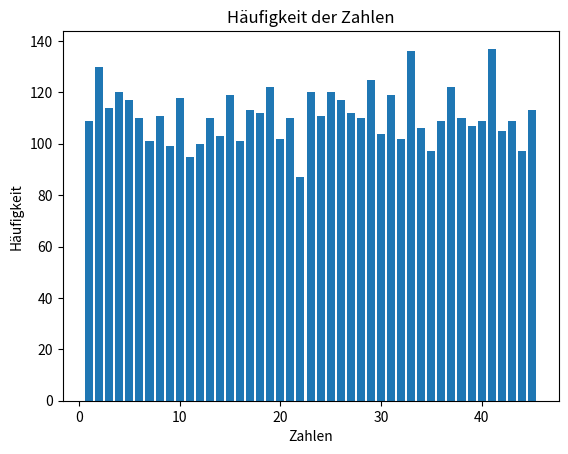

The script that saved this image:
import random
import matplotlib.pyplot as m

liste = list(range(1, 46))
dict = {}


def get_random_number():
    last_num = 44
    while last_num > 39:
        rand_num = random.randint(0, last_num)
        liste[rand_num], liste[last_num] = liste[last_num], liste[rand_num]
        last_num -= 1

        value = liste[last_num + 1]
        if value in dict:
            dict[value] += 1
        else:
            dict[value] = 1


def show():
    zahlen = list(dict.keys())
    haeufigkeiten = list(dict.values())
    m.bar(zahlen, haeufigkeiten)
    m.xlabel('Zahlen')
    m.ylabel('Häufigkeit')
    m.title('Häufigkeit der Zahlen')
    m.show()


if __name__ == '__main__':

    for _ in range(1000):
        get_random_number()

    for i in range(-6, 0):
        print(liste[i])

    print(dict)

    show()
